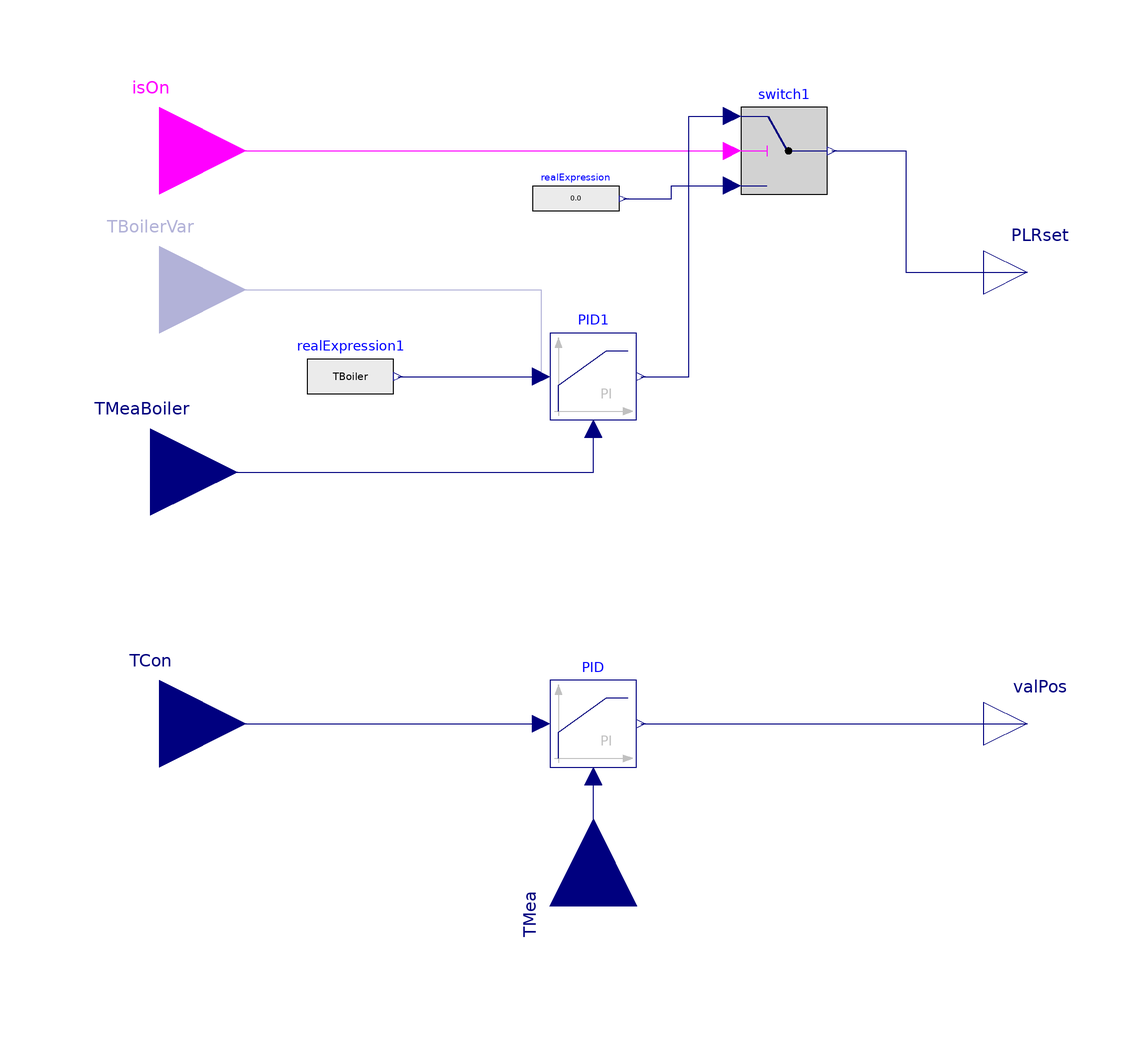

Above is the diagram view of the following Modelica model: its components placed by their Placement annotations and its connect equations drawn as lines.

model returnAdmixture
  "Flow temperature control with return admixture"
  parameter Integer k=1 "Number of heat curcuits";
  parameter Boolean variableSetTemperature_admix=false "Choice between variable oder constant boiler temperature for the admixture control";

  parameter Modelica.SIunits.Temperature TBoiler= 273.15+75 "Fix boiler temperature for the admixture";




  Modelica.Blocks.Interfaces.RealOutput valPos[k]
    "Valve position for the k heat curcuits"
    annotation (Placement(transformation(extent={{90,-68},{110,-48}})));
  Modelica.Blocks.Interfaces.RealInput TMea[k]
    "Measurement temperatures for the k heat curcuits" annotation (Placement(
        transformation(
        extent={{-20,-20},{20,20}},
        rotation=90,
        origin={0,-100})));
  Modelica.Blocks.Continuous.LimPID PID[k](
    controllerType=Modelica.Blocks.Types.SimpleController.PI,
    k=0.01,
    Ti=5,
    yMax=1,
    yMin=0) annotation (Placement(transformation(extent={{-10,-68},{10,-48}})));
  Modelica.Blocks.Interfaces.RealOutput PLRset
    annotation (Placement(transformation(extent={{90,36},{110,56}})));
  Modelica.Blocks.Interfaces.BooleanInput isOn
    annotation (Placement(transformation(extent={{-120,54},{-80,94}})));
  Modelica.Blocks.Logical.Switch switch1
    annotation (Placement(transformation(extent={{34,64},{54,84}})));
  Modelica.Blocks.Sources.RealExpression realExpression
    annotation (Placement(transformation(extent={{-14,56},{6,70}})));
  Modelica.Blocks.Interfaces.RealInput TMeaBoiler
    "Measured boiler temperature to keep the fixed temperature"
    annotation (Placement(transformation(extent={{-122,-20},{-82,20}})));
  Modelica.Blocks.Sources.RealExpression realExpression1(y=TBoiler) if not variableSetTemperature_admix
    annotation (Placement(transformation(extent={{-66,12},{-46,32}})));
  Modelica.Blocks.Continuous.LimPID PID1(
    controllerType=Modelica.Blocks.Types.SimpleController.PI,
    k=0.1,
    Ti=2,
    yMax=0.999,
    yMin=0) "PI Controller for controlling the valve position"
            annotation (Placement(transformation(extent={{-10,12},{10,32}})));
  Modelica.Blocks.Interfaces.RealInput TCon[k]
    "Set temperature for the consumers"
    annotation (Placement(transformation(extent={{-120,-78},{-80,-38}})));

    Boolean isOnMea;
  Modelica.Blocks.Interfaces.RealInput TBoilerVar if variableSetTemperature_admix
    "Variable boiler temperature for the renturn admixture"
    annotation (Placement(transformation(extent={{-120,22},{-80,62}})));
equation

  /// Set temperature of the consumers
 // for m in 1:k loop
 // TConsumer[m]= Tset[m];
 // end for;

 if PLRset >0 then
    isOnMea=true;
  else
     isOnMea=false;
  end if;




  connect(isOn, switch1.u2) annotation (Line(points={{-100,74},{32,74}},
                     color={255,0,255}));
  connect(switch1.y, PLRset) annotation (Line(points={{55,74},{72,74},{72,46},{
          100,46}}, color={0,0,127}));
  connect(realExpression.y, switch1.u3) annotation (Line(points={{7,63},{18,63},
          {18,66},{32,66}}, color={0,0,127}));
  connect(realExpression1.y, PID1.u_s) annotation (Line(points={{-45,22},{-12,22}},
                                  color={0,0,127}));
  connect(TMeaBoiler, PID1.u_m) annotation (Line(points={{-102,0},{0,0},{0,10}},
                                    color={0,0,127}));
  connect(PID1.y, switch1.u1) annotation (Line(points={{11,22},{22,22},{22,82},{32,82}},
                   color={0,0,127}));
  connect(TMea, PID.u_m)
    annotation (Line(points={{0,-100},{0,-70}}, color={0,0,127}));
  connect(PID.y, valPos)
    annotation (Line(points={{11,-58},{100,-58}}, color={0,0,127}));
  connect(TCon, PID.u_s)
    annotation (Line(points={{-100,-58},{-12,-58}}, color={0,0,127}));
  connect(TBoilerVar, PID1.u_s)
    annotation (Line(points={{-100,42},{-12,42},{-12,22}}, color={0,0,127}));
 annotation (Icon(coordinateSystem(preserveAspectRatio=false)), Diagram(
       coordinateSystem(preserveAspectRatio=false)),
    Documentation(info="<html>
<p>Admixture control for heat generators. The temperature control can be switched on and off via the isOn input from the outside. This model controls two seperate control loops:</p>
<ul>
<li>Flow temperature control of the boiler: The fix flow temperature of the boiler is controller by a PI-Controller which sets the PLR depending on the temperature difference between set temperature and actual temperature.</li>
<li>Flow temperature to the consument: Fix or variable flow temperature to the consument. The valve for the admixture is controlled by a PI-Controller regarding to the temperature difference between set temperature and actual temperature.</li>
</ul>
<h4>Important parameters</h4>
<ul>
<li>TBoiler: The user sets the fix flow temperature of the boiler before the simulation.</li>
</ul>
</html>"));
end returnAdmixture;